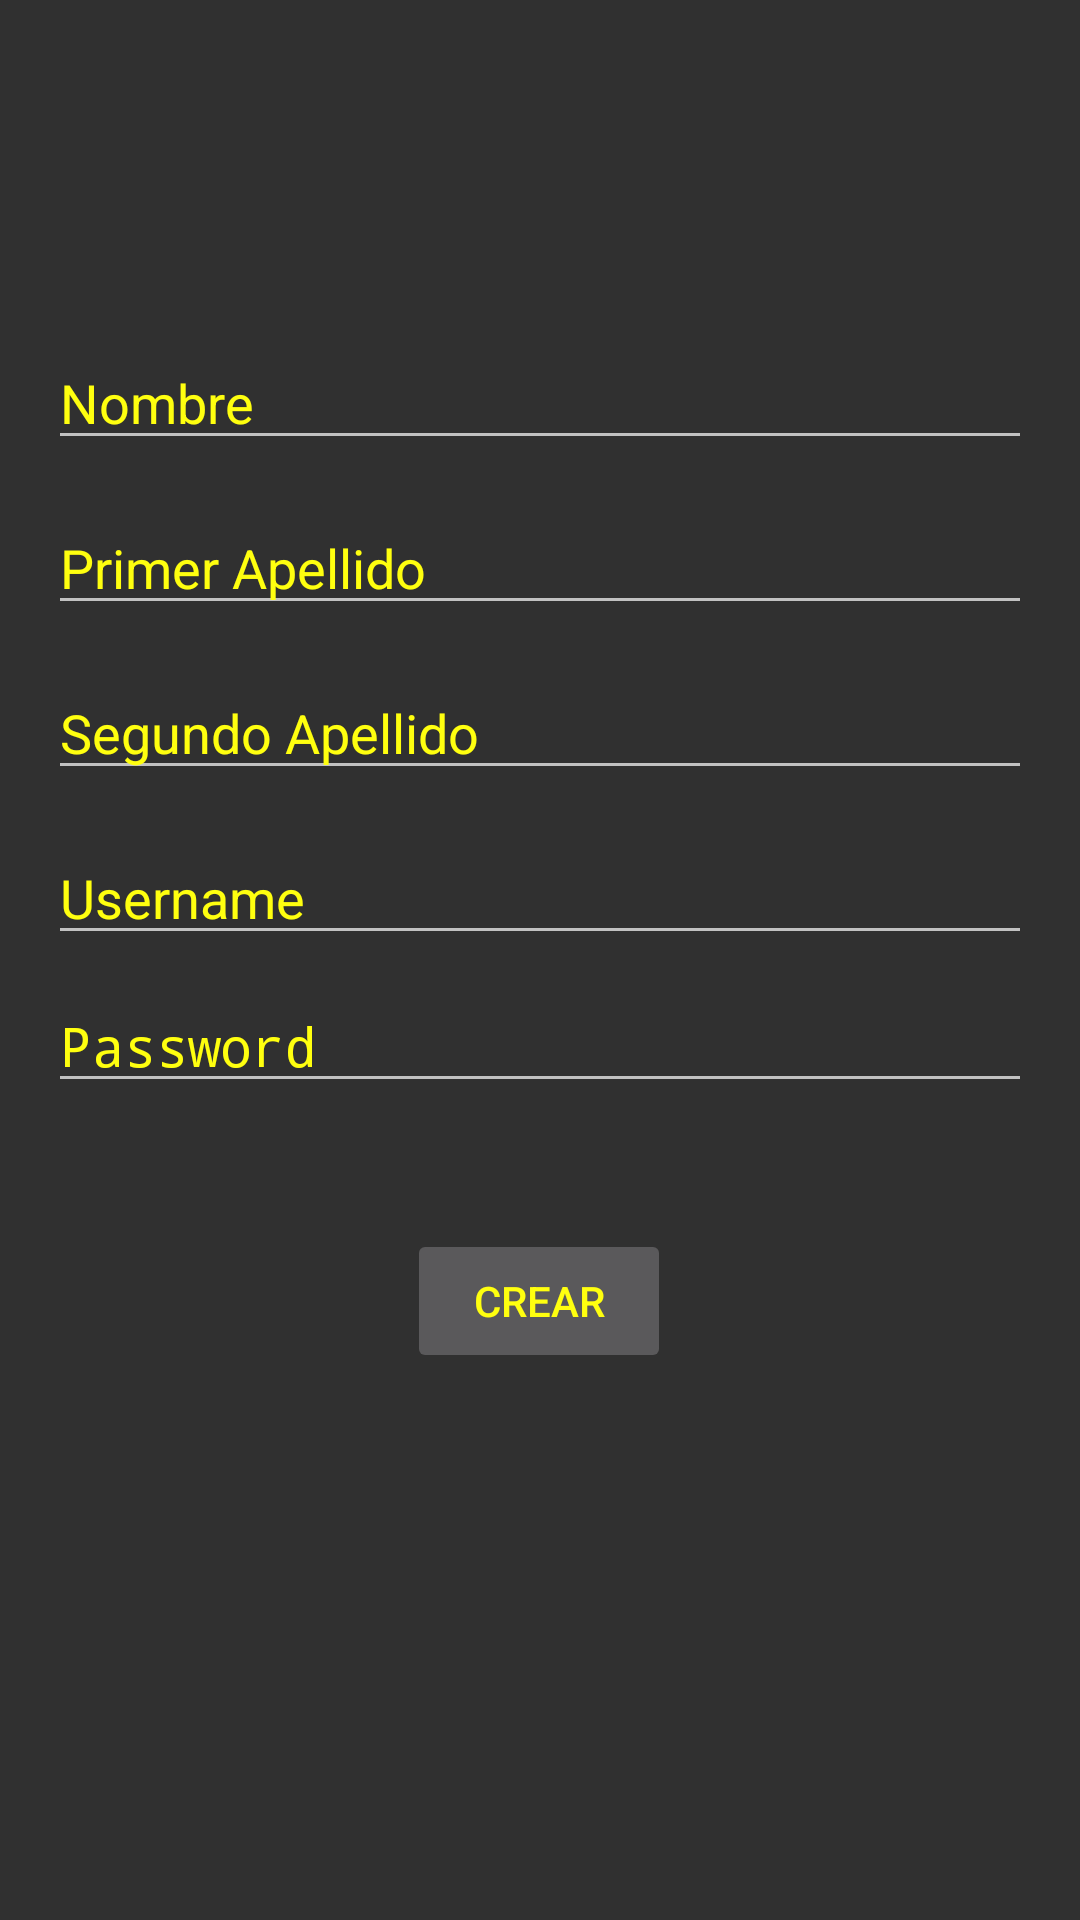

Reconstruct the res/layout file that produces this screen, plus the resources it refers to.
<!-- AndroidManifest.xml: activity theme Theme.AppCompat.NoActionBar -->
<!-- res/layout/register.xml -->
<?xml version="1.0" encoding="utf-8"?>
<androidx.constraintlayout.widget.ConstraintLayout xmlns:android="http://schemas.android.com/apk/res/android"
    xmlns:app="http://schemas.android.com/apk/res-auto"
    xmlns:tools="http://schemas.android.com/tools"
    android:id="@+id/container"
    android:layout_width="match_parent"
    android:layout_height="match_parent"
    android:paddingLeft="@dimen/activity_horizontal_margin"
    android:paddingTop="@dimen/activity_vertical_margin"
    android:paddingRight="@dimen/activity_horizontal_margin"
    android:paddingBottom="@dimen/activity_vertical_margin"
    android:textColor="@color/white"
    android:background="@drawable/galaxia"
    tools:context=".Register">

    <EditText
        android:id="@+id/nombre"
        android:layout_width="0dp"
        android:layout_height="wrap_content"
        android:layout_marginTop="96dp"
        android:autofillHints="@string/prompt_username"
        android:hint="@string/prompt_nombre"
        android:selectAllOnFocus="true"
        android:textColor="@color/logo_color"
        android:textColorHighlight="@color/logo_color"
        android:textColorHint="@color/logo_color"
        android:textColorLink="@color/logo_color"
        app:layout_constraintEnd_toEndOf="parent"
        app:layout_constraintStart_toStartOf="parent"
        app:layout_constraintTop_toTopOf="parent" />
    <EditText
        android:id="@+id/apellido1"
        android:layout_width="0dp"
        android:layout_height="wrap_content"
        android:layout_marginTop="55dp"
        android:autofillHints="@string/prompt_username"
        android:hint="@string/prompt_apellido1"
        android:selectAllOnFocus="true"
        android:textColor="@color/logo_color"
        android:textColorHighlight="@color/logo_color"
        android:textColorHint="@color/logo_color"
        android:textColorLink="@color/logo_color"
        app:layout_constraintEnd_toEndOf="parent"
        app:layout_constraintStart_toStartOf="parent"
        app:layout_constraintTop_toTopOf="@id/nombre" />
    <EditText
        android:id="@+id/apellido2"
        android:layout_width="0dp"
        android:layout_height="wrap_content"
        android:layout_marginTop="55dp"
        android:autofillHints="@string/prompt_username"
        android:hint="@string/prompt_apellido2"
        android:selectAllOnFocus="true"
        android:textColor="@color/logo_color"
        android:textColorHighlight="@color/logo_color"
        android:textColorHint="@color/logo_color"
        android:textColorLink="@color/logo_color"
        app:layout_constraintEnd_toEndOf="parent"
        app:layout_constraintStart_toStartOf="parent"
        app:layout_constraintTop_toTopOf="@id/apellido1" />
    <EditText
        android:id="@+id/username"
        android:layout_width="0dp"
        android:layout_height="wrap_content"
        android:layout_marginTop="55dp"
        android:autofillHints="@string/prompt_username"
        android:hint="@string/prompt_username"
        android:selectAllOnFocus="true"
        android:textColor="@color/logo_color"
        android:textColorHighlight="@color/logo_color"
        android:textColorHint="@color/logo_color"
        android:textColorLink="@color/logo_color"
        app:layout_constraintEnd_toEndOf="parent"
        app:layout_constraintStart_toStartOf="parent"
        app:layout_constraintTop_toTopOf="@id/apellido2" />

    <EditText
        android:id="@+id/password"
        android:layout_width="0dp"
        android:layout_height="wrap_content"
        android:layout_marginTop="8dp"
        android:autofillHints="@string/prompt_password"
        android:hint="@string/prompt_password"
        android:imeActionLabel="@string/action_sign_in_short"
        android:imeOptions="actionDone"
        android:inputType="textPassword"
        android:selectAllOnFocus="true"
        android:textColor="@color/logo_color"
        android:textColorHighlight="@color/logo_color"
        android:textColorHint="@color/logo_color"
        android:textColorLink="@color/logo_color"
        app:layout_constraintEnd_toEndOf="parent"
        app:layout_constraintStart_toStartOf="parent"
        app:layout_constraintTop_toBottomOf="@+id/username" />


    <Button
        android:id="@+id/login"
        android:layout_width="wrap_content"
        android:layout_height="wrap_content"
        android:layout_gravity="start"
        android:layout_marginTop="16dp"
        android:layout_marginBottom="64dp"
        android:enabled="false"
        android:text="Crear"
        android:textColor="@color/logo_color"
        android:textColorHighlight="@color/logo_color"
        android:textColorHint="@color/logo_color"
        android:textColorLink="@color/logo_color"
        app:layout_constraintBottom_toBottomOf="parent"
        app:layout_constraintEnd_toEndOf="parent"
        app:layout_constraintHorizontal_bias="0.498"
        app:layout_constraintStart_toStartOf="parent"
        app:layout_constraintTop_toBottomOf="@+id/password"
        app:layout_constraintVertical_bias="0.203" />

    <ProgressBar
        android:id="@+id/loading"
        android:layout_width="wrap_content"
        android:layout_height="wrap_content"
        android:layout_gravity="center"
        android:layout_marginTop="64dp"
        android:layout_marginBottom="64dp"
        android:visibility="gone"
        android:textColor="@color/white"
        app:layout_constraintBottom_toBottomOf="parent"
        app:layout_constraintEnd_toEndOf="@+id/password"
        app:layout_constraintStart_toStartOf="@+id/password"
        app:layout_constraintTop_toTopOf="parent"
        app:layout_constraintVertical_bias="0.3" />

</androidx.constraintlayout.widget.ConstraintLayout>
<!-- resources referenced by this layout -->
<resources>
  <color name="logo_color">#FFFF0F</color>
  <color name="white">#FFFFFFFF</color>
  <dimen name="activity_horizontal_margin">16dp</dimen>
  <dimen name="activity_vertical_margin">16dp</dimen>
  <string name="action_sign_in_short">Sign in</string>
  <string name="prompt_apellido1">Primer Apellido</string>
  <string name="prompt_apellido2">Segundo Apellido</string>
  <string name="prompt_nombre">Nombre</string>
  <string name="prompt_password">Password</string>
  <string name="prompt_username">Username</string>
</resources>
